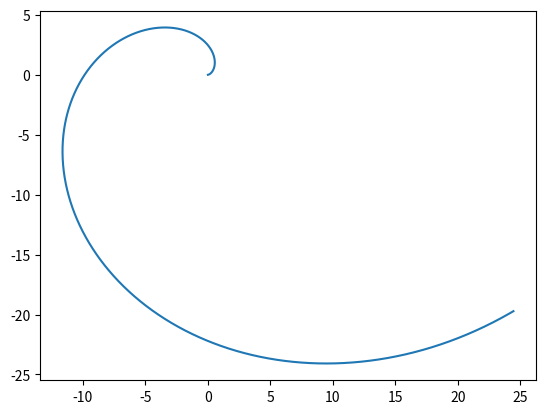

Here is the Python script that generated this plot:
# -*- coding: utf-8 -*-
"""
Created on Mon Sep 18 10:57:13 2017

@author: Le
"""

import matplotlib.pyplot as plt
import numpy as np
from math import sqrt,sin,cos,pi 
from numpy import empty,zeros
from pylab import imshow,gray,show

r=np.arange(0,10*np.pi,0.01)
theta=np.sqrt(r)
x=r*np.cos(theta)
y=r*np.sin(theta)
ax = plt.subplot()
ax.plot(x,y)
    
plt.show()  